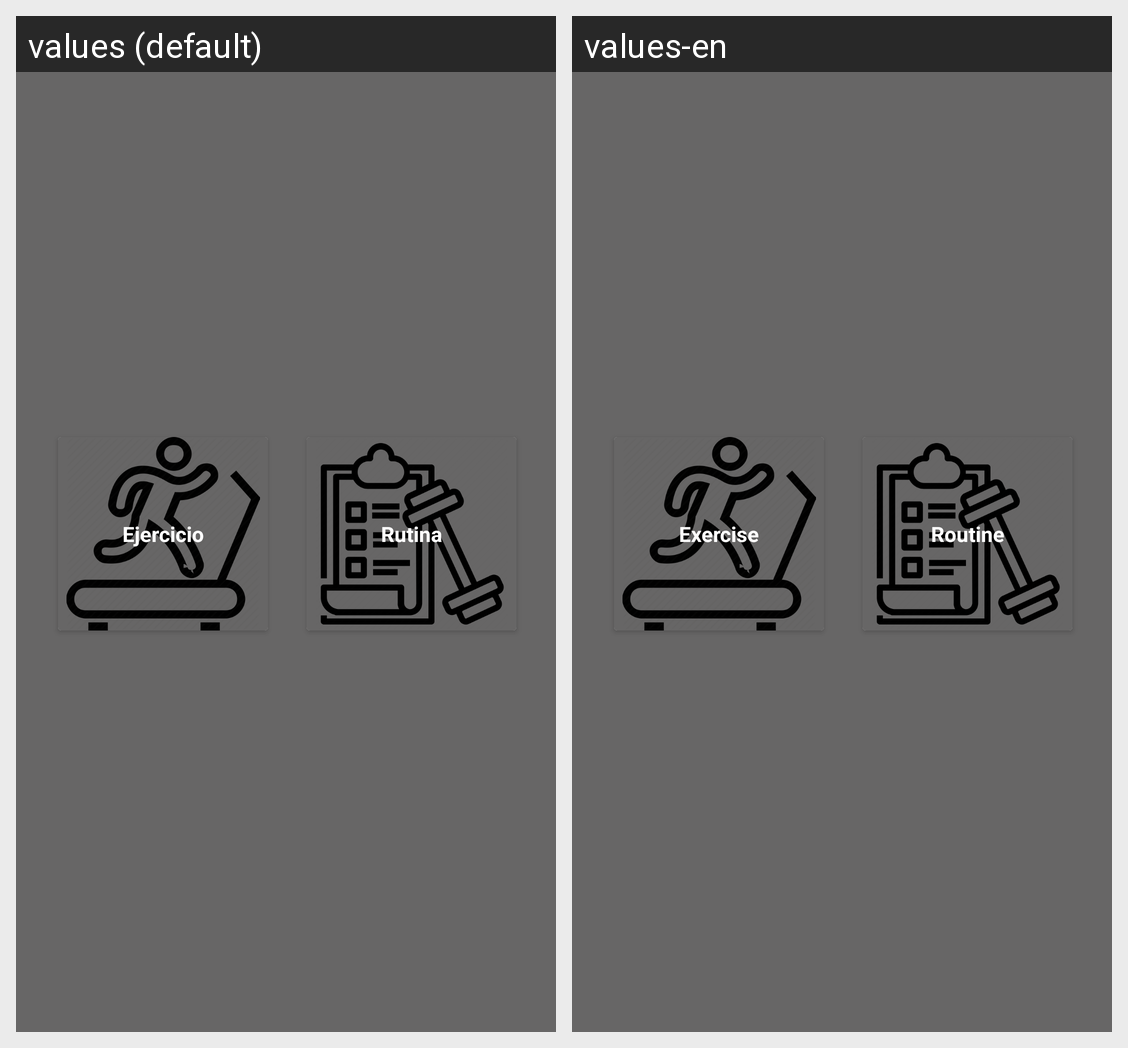

Translations of the strings shown on this Android screen, per locale in the grid:
Android screen res/layout/crear_ejercicio_rutina.xml rendered under 2 locales, left to right: values (default), values-en. Device: Nexus 5 (rendered at 1080×1920; each locale shown at half size, 540×960, under a caption strip naming it); theme Theme.WorkIt.
Strings drawn on this screen, with the default value and each locale's value (text and hints the layout hard-codes, and strings that could not be matched under every locale, appear in the picture but are not listed):

Rutina
  values: Rutina
  values-en: Routine

Ejercicio
  values: Ejercicio
  values-en: Exercise
